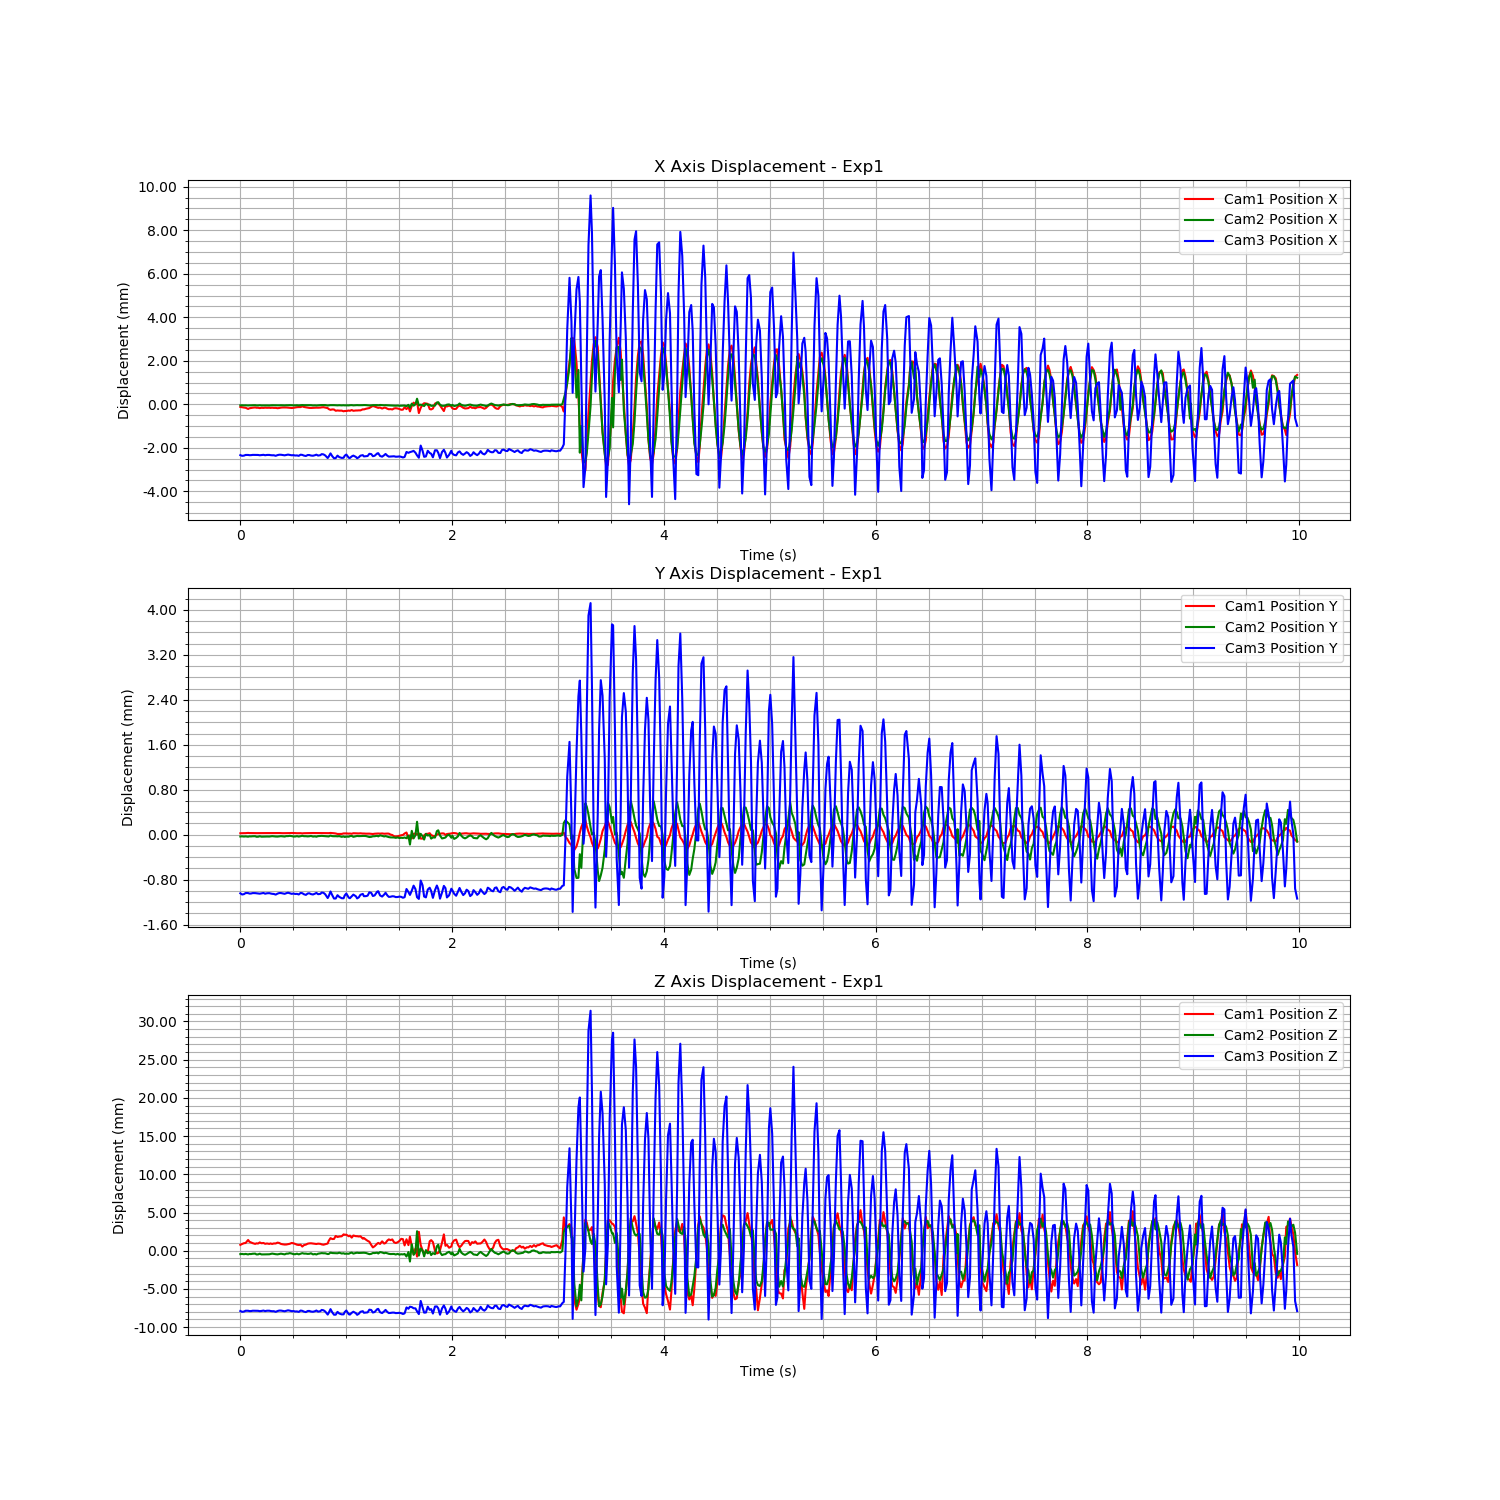

The data file committed next to this chart (first rows):
Time (s), Cam1 Fiducial ID, Cam1 Position X, Cam1 Position Y, Cam1 Position Z, Cam1 Rotation X, Cam1 Rotation Y, Cam1 Rotation Z, Cam1 Rotation W, Cam2 Fiducial ID, Cam2 Position X, Cam2 Position Y, Cam2 Position Z, Cam2 Rotation X, Cam2 Rotation Y, Cam2 Rotation Z, Cam2 Rotation W, Cam3 Fiducial ID, Cam3 Position X, Cam3 Position Y, Cam3 Position Z, Cam3 Rotation X, Cam3 Rotation Y, Cam3 Rotation Z
1727138317, 1, -0.01579, 0.001499, -0.005335, -0.03954, 0.002344, -0.002735, 0.9992, 1, 3.230601825301361e-05, 1.4949777242993084e-05, 0.0003417, -0.002647, 0.002869, 0.0001875, 1, 1, 0.05071, 0.03294, 0.1536, 0.06183, 0.1245, -0.01965
1727138317, 1, -0.01581, 0.001501, -0.005222, -0.03888, 0.002216, -0.0027, 0.9992, 1, 3.4388913353392406e-05, 1.720095432400564e-05, 0.0003646, -0.002574, 0.002943, 0.0001951, 1, 1, 0.05068, 0.03292, 0.1535, 0.06202, 0.1231, -0.01977
1727138317, 1, -0.01582, 0.001501, -0.005121, -0.03875, 0.001616, -0.002636, 0.9992, 1, 3.0154263527931684e-05, 1.3418781313323803e-05, 0.0003275, -0.002422, 0.00268, 0.0001864, 1, 1, 0.05069, 0.03293, 0.1535, 0.06185, 0.1236, -0.01971
1727138317, 1, -0.01583, 0.001502, -0.005094, -0.03857, 0.001119, -0.002694, 0.9993, 1, 3.281590247886498e-05, 1.654654503930443e-05, 0.0003663, -0.002627, 0.00311, 0.0001887, 1, 1, 0.05072, 0.03295, 0.1536, 0.06168, 0.1245, -0.01964
1727138317, 1, -0.01589, 0.001505, -0.004696, -0.03669, 0.0004153, -0.002605, 0.9993, 1, 2.5413319018693907e-05, 1.104416377362953e-05, 0.0002999, -0.002364, 0.002768, 0.0001631, 1, 1, 0.05072, 0.03295, 0.1536, 0.06194, 0.1244, -0.01966
1727138317, 1, -0.01586, 0.001503, -0.004927, -0.03773, 0.0009148, -0.002699, 0.9993, 1, 3.0892272355820603e-05, 1.7109597628826447e-05, 0.0003588, -0.002481, 0.003191, 0.0001571, 1, 1, 0.05071, 0.03294, 0.1536, 0.06196, 0.1237, -0.01972
1727138317, 1, -0.01584, 0.001503, -0.005013, -0.03796, 0.001342, -0.002686, 0.9993, 1, 3.048527537574799e-05, 1.5743611743349402e-05, 0.0003458, -0.002543, 0.003294, 0.0001394, 1, 1, 0.05071, 0.03294, 0.1536, 0.06189, 0.1238, -0.01971
1727138317, 1, -0.01583, 0.001502, -0.005115, -0.03829, 0.001555, -0.002708, 0.9993, 1, 3.593691250627212e-05, 1.8992843171305163e-05, 0.0003888, -0.002742, 0.003566, 0.0001493, 1, 1, 0.05072, 0.03295, 0.1537, 0.06187, 0.1243, -0.01966
1727138317, 1, -0.01582, 0.001501, -0.005211, -0.03888, 0.001232, -0.002746, 0.9992, 1, 3.784803576314384e-05, 1.95506697187193e-05, 0.0004026, -0.00281, 0.003412, 0.0001817, 1, 1, 0.05072, 0.03295, 0.1537, 0.06192, 0.1242, -0.01968
1727138317, 1, -0.01583, 0.001502, -0.005138, -0.03846, 0.0006123, -0.002751, 0.9993, 1, 2.805432234064846e-05, 1.0310717013459258e-05, 0.0003015, -0.00256, 0.002652, 0.0001869, 1, 1, 0.05072, 0.03295, 0.1537, 0.06193, 0.1233, -0.01973
1727138317, 1, -0.01583, 0.001502, -0.005162, -0.03827, 0.0001085, -0.002805, 0.9993, 1, 2.7623149790633306e-05, 1.04781283192074e-05, 0.0003049, -0.002436, 0.002381, 0.0002143, 1, 1, 0.05072, 0.03294, 0.1536, 0.06184, 0.1234, -0.01971
1727138318, 1, -0.01585, 0.001504, -0.005016, -0.03746, 0.000409, -0.002749, 0.9993, 1, 3.5884311424192794e-05, 1.9648911391499337e-05, 0.0003925, -0.002609, 0.002965, 0.0002276, 1, 1, 0.0507, 0.03294, 0.1536, 0.06177, 0.1236, -0.01969
1727138318, 1, -0.01583, 0.001503, -0.005124, -0.03794, 0.0005574, -0.002768, 0.9993, 1, 2.6963471251515864e-05, 1.153996649008112e-05, 0.0003008, -0.002428, 0.002387, 0.0002029, 1, 1, 0.05071, 0.03294, 0.1536, 0.06182, 0.124, -0.01969
1727138318, 1, -0.01584, 0.001504, -0.005089, -0.03772, 0.0002574, -0.002771, 0.9993, 1, 2.788128210979606e-05, 1.185052815986982e-05, 0.0003058, -0.002711, 0.002394, 0.0002404, 1, 1, 0.05072, 0.03295, 0.1537, 0.06184, 0.1242, -0.01967
1727138318, 1, -0.01583, 0.001502, -0.005199, -0.0384, -0.0002164, -0.002816, 0.9993, 1, 2.8468714028285336e-05, 1.3343030046044978e-05, 0.0003203, -0.002615, 0.002815, 0.0002001, 1, 1, 0.0507, 0.03294, 0.1536, 0.06187, 0.1234, -0.01972
1727138318, 1, -0.01583, 0.001503, -0.005155, -0.03827, -0.000299, -0.002833, 0.9993, 1, 2.780516614719127e-05, 1.4538354234540798e-05, 0.000328, -0.002682, 0.002903, 0.0001985, 1, 1, 0.05072, 0.03295, 0.1537, 0.0618, 0.1236, -0.0197
1727138318, 1, -0.01583, 0.001502, -0.005213, -0.03854, -0.0009639, -0.002857, 0.9993, 1, 2.525223668596678e-05, 1.348793203713357e-05, 0.00032, -0.00229, 0.003025, 0.0001381, 1, 1, 0.05072, 0.03295, 0.1537, 0.06193, 0.1242, -0.01968
1727138318, 1, -0.01584, 0.001503, -0.00515, -0.0382, -0.0009508, -0.002849, 0.9993, 1, 2.9301436026189282e-05, 1.6810126045527165e-05, 0.0003585, -0.002857, 0.003268, 0.0001873, 1, 1, 0.05071, 0.03294, 0.1536, 0.06206, 0.124, -0.01971
1727138318, 1, -0.01583, 0.001502, -0.005216, -0.03861, -0.0006423, -0.002869, 0.9992, 1, 3.583060549861433e-05, 2.082118373633347e-05, 0.0004073, -0.002974, 0.0037, 0.0001785, 1, 1, 0.0507, 0.03294, 0.1536, 0.06213, 0.1234, -0.01977
1727138318, 1, -0.01584, 0.001503, -0.005152, -0.03826, -0.0009549, -0.002831, 0.9993, 1, 3.455229580526283e-05, 1.7192357829598804e-05, 0.0003706, -0.002743, 0.003275, 0.000177, 1, 1, 0.0507, 0.03293, 0.1536, 0.06189, 0.1227, -0.01976
1727138318, 1, -0.01584, 0.001503, -0.005154, -0.03819, -0.0008307, -0.002859, 0.9993, 1, 2.9525189330538832e-05, 1.4239415665515334e-05, 0.0003314, -0.002651, 0.00258, 0.0002254, 1, 1, 0.05068, 0.03292, 0.1535, 0.06205, 0.1226, -0.01981
1727138318, 1, -0.01585, 0.001504, -0.005045, -0.03779, -0.00127, -0.002797, 0.9993, 1, 2.801742072181666e-05, 1.3116337678119974e-05, 0.000309, -0.002474, 0.002424, 0.0002078, 1, 1, 0.05071, 0.03294, 0.1536, 0.0619, 0.1237, -0.01972
1727138318, 1, -0.01584, 0.001503, -0.005089, -0.0379, -0.0004454, -0.002832, 0.9993, 1, 3.020769940004724e-05, 1.652202076503724e-05, 0.0003487, -0.00251, 0.002991, 0.0001612, 1, 1, 0.05073, 0.03295, 0.1537, 0.06198, 0.124, -0.0197
1727138318, 1, -0.01583, 0.001502, -0.005216, -0.03863, 2.817435938979752e-05, -0.002859, 0.9992, 1, 3.627069686411709e-05, 2.0771025015934716e-05, 0.0003987, -0.002861, 0.003438, 0.0001767, 1, 1, 0.05073, 0.03295, 0.1537, 0.06191, 0.124, -0.0197
1727138318, 1, -0.01582, 0.001501, -0.005265, -0.03907, 8.273526708402695e-05, -0.002833, 0.9992, 1, 3.249303227117108e-05, 1.7351609400547078e-05, 0.000354, -0.002682, 0.003028, 0.0001906, 1, 1, 0.05071, 0.03294, 0.1536, 0.0621, 0.1237, -0.01973
1727138318, 1, -0.01582, 0.001501, -0.005297, -0.03905, -0.0005738, -0.002866, 0.9992, 1, 2.883601890234696e-05, 1.341883964701653e-05, 0.0003069, -0.002483, 0.002531, 0.0001953, 1, 1, 0.0507, 0.03294, 0.1536, 0.06177, 0.1236, -0.01971
1727138318, 1, -0.01582, 0.001501, -0.005289, -0.03907, -0.001013, -0.002865, 0.9992, 1, 3.558885664949845e-05, 2.175297793512878e-05, 0.0004026, -0.002674, 0.00323, 0.0002108, 1, 1, 0.05072, 0.03295, 0.1537, 0.06182, 0.124, -0.01967
1727138318, 1, -0.01583, 0.001502, -0.005249, -0.03872, -0.001555, -0.002892, 0.9992, 1, 3.5184843616370283e-05, 2.1004533056046424e-05, 0.0004019, -0.002467, 0.00322, 0.0001829, 1, 1, 0.05073, 0.03296, 0.1537, 0.06194, 0.1244, -0.01965
1727138318, 1, -0.01583, 0.001502, -0.005197, -0.03844, -0.0009805, -0.002859, 0.9993, 1, 4.012637909532081e-05, 2.6309227898747676e-05, 0.0004695, -0.002907, 0.003964, 0.0001959, 1, 1, 0.05072, 0.03294, 0.1537, 0.0619, 0.1234, -0.01973
1727138318, 1, -0.01584, 0.001504, -0.005089, -0.03766, -0.0005076, -0.002832, 0.9993, 1, 3.578221237798134e-05, 2.1689749525434162e-05, 0.0004164, -0.002664, 0.003695, 0.0001438, 1, 1, 0.0507, 0.03293, 0.1536, 0.06192, 0.1232, -0.01975
1727138318, 1, -0.01583, 0.001504, -0.005137, -0.03778, 4.247307377685879e-05, -0.002842, 0.9993, 1, 3.025203723708409e-05, 1.4026326878624621e-05, 0.0003375, -0.002627, 0.002658, 0.0002234, 1, 1, 0.05071, 0.03294, 0.1536, 0.06203, 0.1239, -0.01971
1727138318, 1, -0.01582, 0.001502, -0.005211, -0.03848, 0.0006843, -0.002806, 0.9993, 1, 2.964632502279103e-05, 1.4575350778803513e-05, 0.0003269, -0.002595, 0.002725, 0.0001986, 1, 1, 0.05069, 0.03293, 0.1536, 0.0621, 0.1238, -0.01973
1727138318, 1, -0.01581, 0.0015, -0.005318, -0.03924, 0.0006403, -0.002783, 0.9992, 1, 3.6034617799916884e-05, 2.110317618782751e-05, 0.0003985, -0.002717, 0.003174, 0.000199, 1, 1, 0.05069, 0.03293, 0.1536, 0.06217, 0.1239, -0.01973
1727138318, 1, -0.0158, 0.0015, -0.005353, -0.03927, 0.001216, -0.002807, 0.9992, 1, 2.784079468035513e-05, 1.295983795821277e-05, 0.0003098, -0.002477, 0.002494, 0.0002034, 1, 1, 0.05068, 0.03292, 0.1535, 0.06203, 0.1236, -0.01975
1727138318, 1, -0.0158, 0.001501, -0.005321, -0.03913, 0.001556, -0.002784, 0.9992, 1, 3.633259238299359e-05, 2.1375828662584722e-05, 0.0003986, -0.002737, 0.003296, 0.0002066, 1, 1, 0.05073, 0.03295, 0.1537, 0.06179, 0.1244, -0.01968
1727138318, 1, -0.01577, 0.001497, -0.00556, -0.04062, 0.001997, -0.002776, 0.9992, 1, 4.4919082075214966e-05, 2.7111934619649826e-05, 0.0004668, -0.003072, 0.003724, 0.0002162, 1, 1, 0.05072, 0.03295, 0.1536, 0.06204, 0.1244, -0.01969
1727138318, 1, -0.0158, 0.0015, -0.005365, -0.03945, 0.001455, -0.002799, 0.9992, 1, 3.860695994931197e-05, 1.9799379462497667e-05, 0.000405, -0.002744, 0.003201, 0.0002036, 1, 1, 0.05069, 0.03293, 0.1535, 0.0622, 0.1233, -0.01978
1727138318, 1, -0.01581, 0.001501, -0.005303, -0.03908, 0.0001387, -0.002853, 0.9992, 1, 3.7481910215803726e-05, 1.962087391517701e-05, 0.0004065, -0.00293, 0.003233, 0.0002199, 1, 1, 0.05067, 0.03292, 0.1535, 0.06215, 0.1227, -0.01983
1727138318, 1, -0.01583, 0.001503, -0.005181, -0.03829, -0.0007622, -0.00285, 0.9993, 1, 3.2195774186075984e-05, 1.6304489177079677e-05, 0.0003673, -0.002743, 0.003181, 0.0001995, 1, 1, 0.05071, 0.03294, 0.1536, 0.06184, 0.1237, -0.01968
1727138318, 1, -0.01584, 0.001504, -0.005144, -0.03791, -0.0007001, -0.002871, 0.9993, 1, 3.327592430826374e-05, 1.8751515141461278e-05, 0.0003812, -0.002601, 0.003141, 0.0001873, 1, 1, 0.05071, 0.03295, 0.1536, 0.06211, 0.1245, -0.01969
1727138318, 1, -0.01584, 0.001504, -0.005129, -0.03783, -0.0007504, -0.002855, 0.9993, 1, 3.923529839013807e-05, 2.4796577455760585e-05, 0.0004481, -0.002868, 0.003831, 0.0001778, 1, 1, 0.05069, 0.03293, 0.1535, 0.06216, 0.1236, -0.01976
1727138318, 1, -0.01584, 0.001504, -0.005165, -0.03811, -0.0008063, -0.002874, 0.9993, 1, 2.6560830195570374e-05, 1.3628457547638941e-05, 0.0003074, -0.002457, 0.002512, 0.0001874, 1, 1, 0.05068, 0.03292, 0.1535, 0.06196, 0.1231, -0.01977
1727138318, 1, -0.01583, 0.001503, -0.005212, -0.03838, -0.0004839, -0.00287, 0.9993, 1, 3.077721551747731e-05, 1.7312541662377437e-05, 0.0003545, -0.002425, 0.003113, 0.0001591, 1, 1, 0.0507, 0.03294, 0.1536, 0.06185, 0.124, -0.0197
1727138318, 1, -0.01583, 0.001502, -0.005225, -0.03842, -0.000533, -0.002876, 0.9993, 1, 2.453376750867866e-05, 1.1216574313031794e-05, 0.000291, -0.002397, 0.002844, 0.0001369, 1, 1, 0.05073, 0.03295, 0.1537, 0.06182, 0.124, -0.01962
1727138318, 1, -0.01583, 0.001503, -0.005179, -0.03826, -0.000157, -0.002837, 0.9993, 1, 3.3264455342525186e-05, 2.112819506465785e-05, 0.0003929, -0.002616, 0.003474, 0.0001597, 1, 1, 0.05069, 0.03293, 0.1535, 0.06219, 0.1235, -0.01976
1727138318, 1, -0.01582, 0.001502, -0.005205, -0.03844, 0.0001238, -0.002803, 0.9993, 1, 4.0849782661103944e-05, 2.321420059456522e-05, 0.0004417, -0.002712, 0.003766, 0.0001543, 1, 1, 0.05071, 0.03293, 0.1536, 0.06189, 0.123, -0.01976
1727138318, 1, -0.01581, 0.001501, -0.005277, -0.03898, 0.0006064, -0.002787, 0.9992, 1, 4.4131303979719713e-05, 2.588158774856895e-05, 0.0004726, -0.002982, 0.00384, 0.0002057, 1, 1, 0.05075, 0.03296, 0.1538, 0.06164, 0.1236, -0.01966
1727138318, 1, -0.01581, 0.0015, -0.005317, -0.03928, 0.000639, -0.002808, 0.9992, 1, 4.277098030703023e-05, 2.3103403540596642e-05, 0.0004489, -0.00292, 0.003873, 0.0001591, 1, 1, 0.05074, 0.03295, 0.1537, 0.06178, 0.1236, -0.01965
1727138318, 1, -0.01582, 0.0015, -0.00525, -0.03916, -0.0008639, -0.002825, 0.9992, 1, 4.312102151125735e-05, 2.2122596020847005e-05, 0.0004478, -0.002805, 0.003441, 0.0002096, 1, 1, 0.05069, 0.03293, 0.1535, 0.06211, 0.1227, -0.01979
1727138318, 1, -0.01585, 0.0015, -0.005163, -0.03915, -0.003765, -0.002835, 0.9992, 1, 2.3487766318151507e-05, 1.552486691293312e-05, 0.0003513, -0.002636, 0.003624, 0.0001001, 1, 1, 0.05057, 0.03286, 0.1532, 0.06248, 0.1198, -0.02006
1727138318, 1, -0.01589, 0.001501, -0.004811, -0.0379, -0.004281, -0.002679, 0.9993, 1, 2.8848424895200996e-05, 1.5134669246232128e-05, 0.0003589, -0.00266, 0.003325, 0.0001783, 1, 1, 0.05064, 0.03289, 0.1534, 0.06173, 0.1209, -0.01992
1727138318, 1, -0.01593, 0.001505, -0.004458, -0.03595, -0.002866, -0.002546, 0.9993, 1, 4.131002302679093e-05, 3.140509512968803e-05, 0.0005388, -0.002662, 0.005061, 5.825382862160348e-05, 1, 1, 0.05079, 0.03298, 0.1539, 0.06128, 0.1243, -0.01955
1727138318, 1, -0.01591, 0.001503, -0.004575, -0.0369, -0.002025, -0.002539, 0.9993, 1, 4.170813109895957e-05, 2.103106389763058e-05, 0.000481, -0.003003, 0.004263, 0.0001782, 1, 1, 0.05066, 0.03291, 0.1534, 0.06273, 0.122, -0.01987
1727138318, 1, -0.01591, 0.0015, -0.004564, -0.03746, -0.002962, -0.002484, 0.9993, 1, 4.0644181472656935e-05, 1.9203423625465496e-05, 0.00047, -0.003206, 0.004124, 0.0002047, 1, 1, 0.05057, 0.03285, 0.1531, 0.06276, 0.1186, -0.02017
1727138318, 1, -0.01597, 0.001496, -0.004172, -0.03777, -0.004914, -0.002495, 0.9993, 1, 3.675244923383227e-05, 1.9905277019619727e-05, 0.0004607, -0.00308, 0.003959, 0.0002056, 1, 1, 0.05057, 0.03285, 0.1531, 0.06257, 0.1188, -0.02013
1727138318, 1, -0.01596, 0.001487, -0.004305, -0.0384, -0.004629, -0.002574, 0.9992, 1, 3.1104834548015376e-05, 1.756648850709252e-05, 0.00045, -0.002427, 0.004194, 5.732527425825418e-05, 1, 1, 0.05069, 0.03291, 0.1535, 0.06156, 0.1207, -0.01988
1727138318, 1, -0.01597, 0.001487, -0.004247, -0.03741, -0.004803, -0.002572, 0.9993, 1, 3.749805626416063e-05, 2.129607772565821e-05, 0.0005246, -0.002917, 0.004654, 0.0001117, 1, 1, 0.05062, 0.03288, 0.1533, 0.06229, 0.12, -0.02
1727138318, 1, -0.01596, 0.001488, -0.004214, -0.03788, -0.004292, -0.002514, 0.9993, 1, 3.0217200304509753e-05, 8.820616678929944e-06, 0.000418, -0.002313, 0.003667, 8.739024361336302e-05, 1, 1, 0.05058, 0.03286, 0.1532, 0.06269, 0.1186, -0.02016
1727138318, 1, -0.016, 0.001496, -0.003962, -0.03604, -0.004559, -0.002343, 0.9993, 1, 3.658233605594815e-05, 1.6092789024440075e-05, 0.000453, -0.002942, 0.004181, 0.0001538, 1, 1, 0.05059, 0.03286, 0.1532, 0.06252, 0.1186, -0.02013
1727138318, 1, -0.01598, 0.001497, -0.004012, -0.03661, -0.003197, -0.002241, 0.9993, 1, 3.0094047714288775e-05, 6.2489672547286735e-06, 0.000386, -0.002723, 0.003805, 0.000118, 1, 1, 0.05068, 0.03291, 0.1535, 0.06168, 0.1203, -0.01992
... 539 more rows
